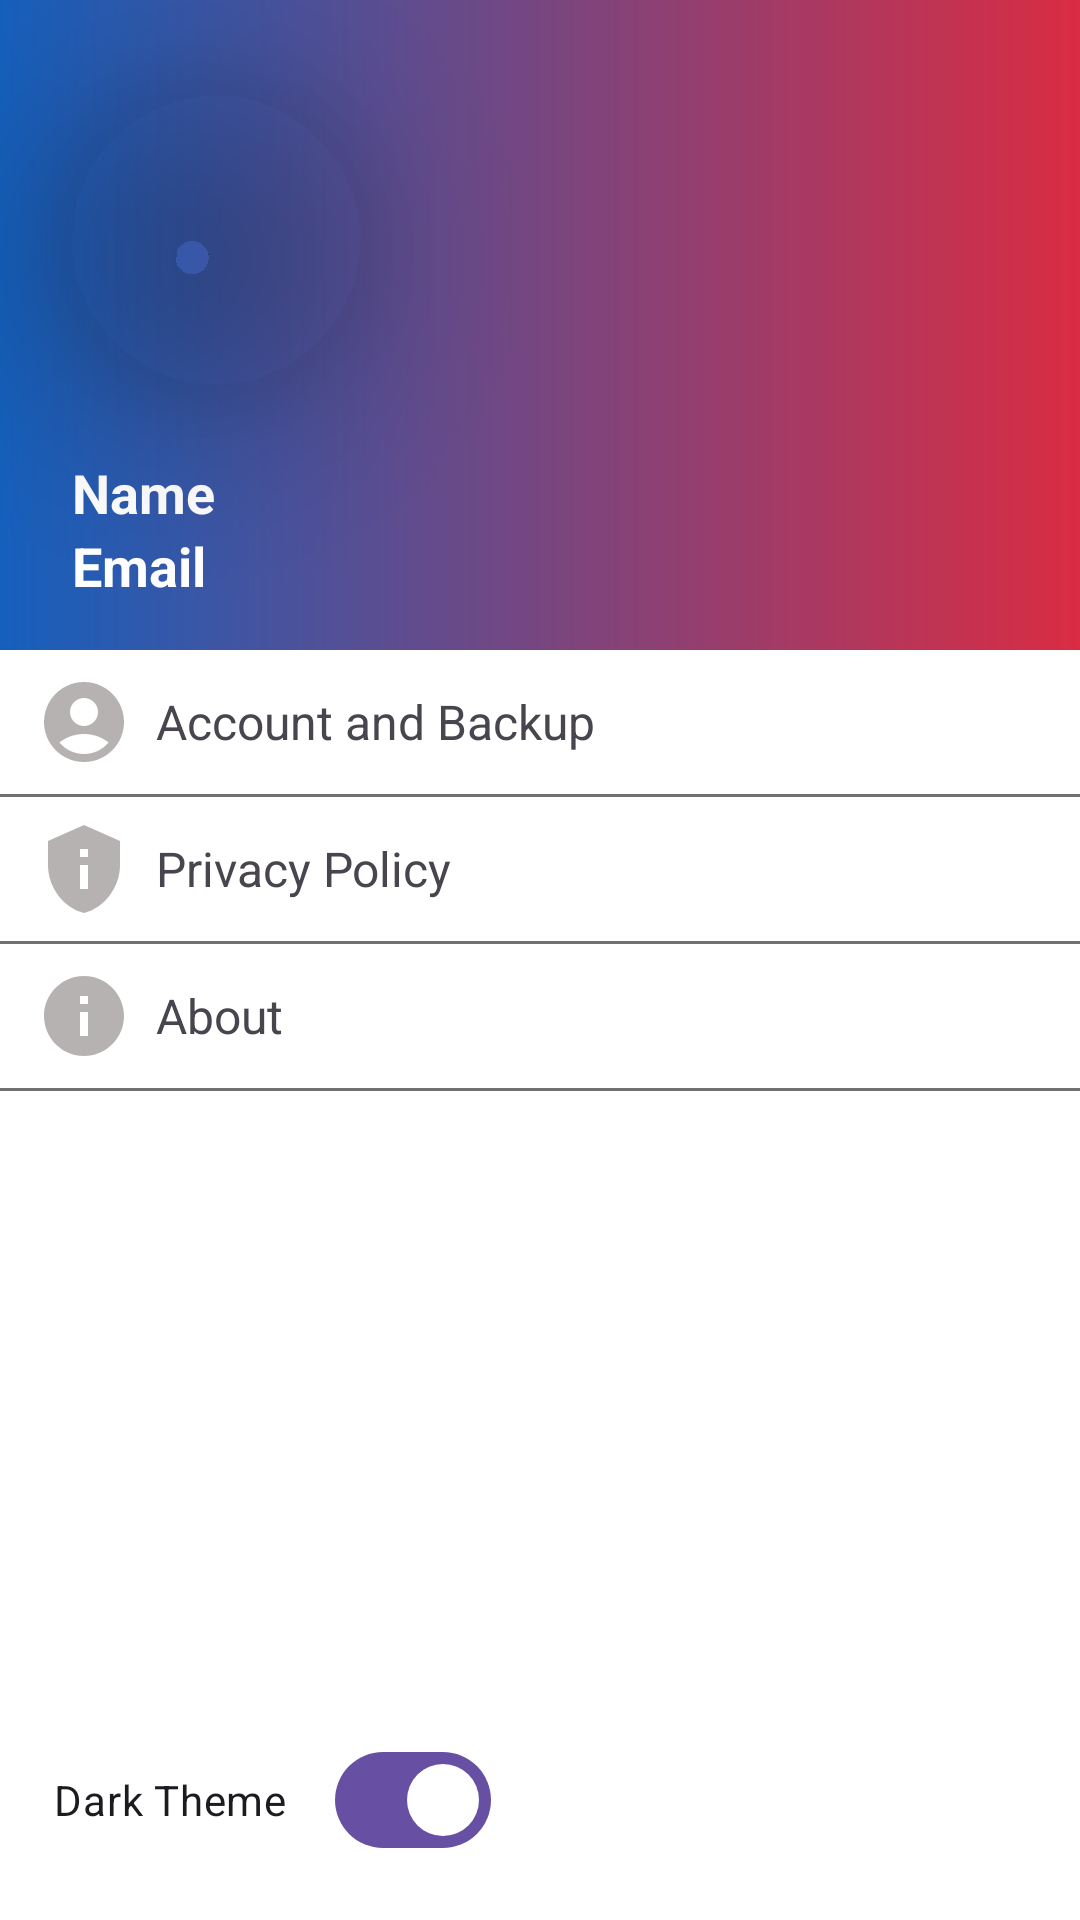

This screen was rendered from an Android layout file. Write that file and the resources it references.
<!-- AndroidManifest.xml: application theme Base.Theme.BunkBuddy -->
<!-- res/layout/drawer_layout.xml -->
<?xml version="1.0" encoding="utf-8"?>
<LinearLayout xmlns:android="http://schemas.android.com/apk/res/android"
    android:layout_width="match_parent"
    android:layout_height="match_parent"
    android:orientation="vertical"
    style="@style/ScreenBackground"
    xmlns:app="http://schemas.android.com/apk/res-auto">

    <LinearLayout
        android:layout_width="match_parent"
        android:orientation="vertical"
        android:background="@drawable/drawer_head_bg"
        android:layout_height="wrap_content">
        <com.google.android.material.imageview.ShapeableImageView
            android:layout_width="120sp"
            android:src="@drawable/noprofile"
            android:scaleType="centerInside"
            android:layout_marginStart="12sp"
            android:layout_marginTop="20sp"
            android:elevation="32sp"
            app:shapeAppearanceOverlay="@style/circularImageView"
            android:layout_height="120sp"/>

        <com.google.android.material.textview.MaterialTextView
            android:layout_width="wrap_content"
            android:layout_height="wrap_content"
            android:text="Name"
            android:layout_marginStart="24sp"
            style="@style/HeadingText"
            android:layout_marginTop="12sp"
            android:textSize="18sp"
            android:textStyle="bold"
            android:textColor="@color/white"/>

        <com.google.android.material.textview.MaterialTextView
            android:layout_width="wrap_content"
            android:layout_height="wrap_content"
            android:text="Email"
            android:layout_marginStart="24sp"
            style="@style/HeadingText"
            android:textSize="18sp"
            android:textStyle="bold"
            android:textColor="@color/white"
            android:layout_marginBottom="16sp"/>
    </LinearLayout>

    <LinearLayout
        android:layout_width="match_parent"
        android:orientation="horizontal"
        android:paddingTop="8sp"
        android:paddingBottom="8sp"
        android:paddingStart="12sp"
        android:gravity="center_vertical"
        android:id="@+id/ll_for_account"
        android:layout_height="wrap_content">
        <com.google.android.material.imageview.ShapeableImageView
            android:layout_width="32sp"
            android:src="@drawable/ic_profile"
            android:layout_height="32sp"/>
        <com.google.android.material.textview.MaterialTextView
            android:layout_width="wrap_content"
            android:layout_height="wrap_content"
            android:layout_marginStart="8sp"
            android:textSize="16sp"
            android:text="Account and Backup"/>
    </LinearLayout>
    <View
        android:layout_width="match_parent"
        android:layout_height="1sp"
        android:background="@color/text_primary"/>

    <LinearLayout
        android:layout_width="match_parent"
        android:orientation="horizontal"
        android:paddingTop="8sp"
        android:paddingBottom="8sp"
        android:paddingStart="12sp"
        android:gravity="center_vertical"
        android:id="@+id/ll_for_privacy"
        android:layout_height="wrap_content">
        <com.google.android.material.imageview.ShapeableImageView
            android:layout_width="32sp"
            android:src="@drawable/ic_privacy"
            android:layout_height="32sp"/>
        <com.google.android.material.textview.MaterialTextView
            android:layout_width="wrap_content"
            android:layout_height="wrap_content"
            android:layout_marginStart="8sp"
            android:textSize="16sp"
            android:text="Privacy Policy"/>
    </LinearLayout>
    <View
        android:layout_width="match_parent"
        android:layout_height="1sp"
        android:background="@color/text_primary"/>

    <LinearLayout
        android:layout_width="match_parent"
        android:orientation="horizontal"
        android:paddingTop="8sp"
        android:paddingBottom="8sp"
        android:paddingStart="12sp"
        android:gravity="center_vertical"
        android:id="@+id/ll_for_about"
        android:layout_height="wrap_content">
        <com.google.android.material.imageview.ShapeableImageView
            android:layout_width="32sp"
            android:src="@drawable/ic_about"
            android:layout_height="32sp"/>
        <com.google.android.material.textview.MaterialTextView
            android:layout_width="wrap_content"
            android:layout_height="wrap_content"
            android:layout_marginStart="8sp"
            android:textSize="16sp"
            android:text="About"/>
    </LinearLayout>
    <View
        android:layout_width="match_parent"
        android:layout_height="1sp"
        android:background="@color/text_primary"/>

    <Space
        android:layout_width="0sp"
        android:layout_height="0sp"
        android:layout_weight="1"/>

    <com.google.android.material.materialswitch.MaterialSwitch
        android:layout_width="wrap_content"
        android:layout_marginStart="18sp"
        android:text="Dark Theme"
        android:checked="true"
        android:layout_marginBottom="16sp"
        android:layout_height="wrap_content"/>

</LinearLayout>
<!-- resources referenced by this layout -->
<resources>
  <color name="text_primary">#717171</color>
  <color name="white">#FFFFFFFF</color>
  <!-- drawable drawer_head_bg (drawable) -->
  <?xml version="1.0" encoding="utf-8"?>
  <shape xmlns:android="http://schemas.android.com/apk/res/android"
      android:shape="rectangle">
  
      <gradient
          android:startColor="@color/blue"
          android:endColor="@color/red"/>
  </shape>
  <!-- drawable ic_about (drawable) -->
  <vector android:height="24dp" android:tint="#B6B2B2"
      android:viewportHeight="24" android:viewportWidth="24"
      android:width="24dp" xmlns:android="http://schemas.android.com/apk/res/android">
      <path android:fillColor="@android:color/white" android:pathData="M12,2C6.48,2 2,6.48 2,12s4.48,10 10,10 10,-4.48 10,-10S17.52,2 12,2zM13,17h-2v-6h2v6zM13,9h-2L11,7h2v2z"/>
  </vector>
  <!-- drawable ic_privacy (drawable) -->
  <vector android:height="24dp" android:tint="#B6B2B2"
      android:viewportHeight="24" android:viewportWidth="24"
      android:width="24dp" xmlns:android="http://schemas.android.com/apk/res/android">
      <path android:fillColor="@android:color/white" android:pathData="M12,1L3,5v6c0,5.55 3.84,10.74 9,12c5.16,-1.26 9,-6.45 9,-12V5L12,1L12,1zM11,7h2v2h-2V7zM11,11h2v6h-2V11z"/>
  </vector>
  <!-- drawable ic_profile (drawable) -->
  <vector android:height="24dp" android:tint="#B6B2B2"
      android:viewportHeight="24" android:viewportWidth="24"
      android:width="24dp" xmlns:android="http://schemas.android.com/apk/res/android">
      <path android:fillColor="@android:color/white" android:pathData="M12,2C6.48,2 2,6.48 2,12s4.48,10 10,10s10,-4.48 10,-10S17.52,2 12,2zM12,6c1.93,0 3.5,1.57 3.5,3.5S13.93,13 12,13s-3.5,-1.57 -3.5,-3.5S10.07,6 12,6zM12,20c-2.03,0 -4.43,-0.82 -6.14,-2.88C7.55,15.8 9.68,15 12,15s4.45,0.8 6.14,2.12C16.43,19.18 14.03,20 12,20z"/>
  </vector>
  <style name="HeadingText">
          <item name="android:textColor">@color/black</item>
      </style>
  <style name="ScreenBackground">
          <item name="android:background">@color/background_color_light</item>
      </style>
  <style name="circularImageView">
          <item name="cornerSize">50%</item>
      </style>
  <style name="Base.Theme.BunkBuddy" parent="Theme.Material3.DayNight">
          <item name="android:statusBarColor">@color/white</item>
          <item name="android:windowLightStatusBar">true</item>
      </style>
  <color name="blue">#1560BD</color>
  <color name="red">#DA2C43</color>
  <color name="black">#000000</color>
  <color name="background_color_light">#FFFFFF</color>
</resources>
